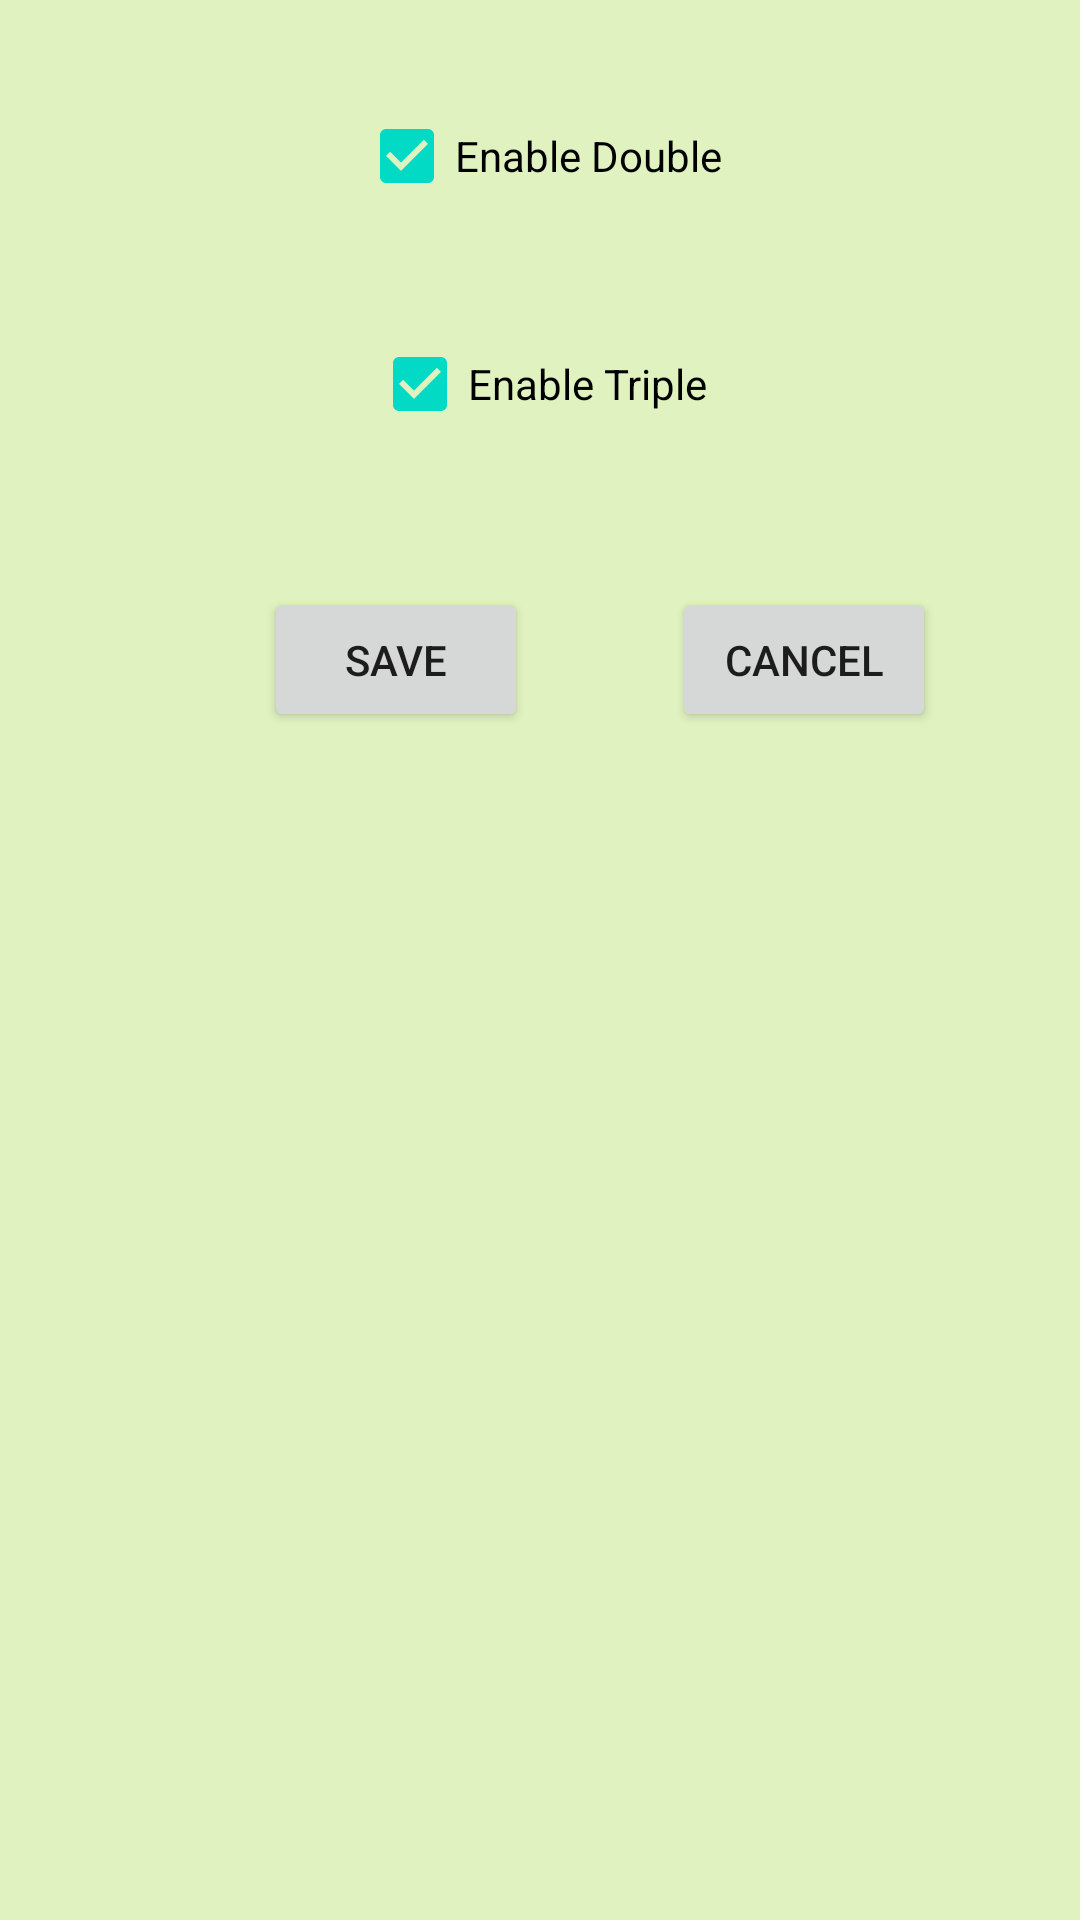

Layout XML and referenced resources for this Android screen:
<!-- AndroidManifest.xml: application theme Theme.BennettMitchellAssignment5 -->
<!-- res/layout/settings.xml -->
<?xml version="1.0" encoding="utf-8"?>
<androidx.constraintlayout.widget.ConstraintLayout xmlns:android="http://schemas.android.com/apk/res/android"
    xmlns:app="http://schemas.android.com/apk/res-auto"
    xmlns:tools="http://schemas.android.com/tools"
    android:layout_width="match_parent"
    android:layout_height="match_parent">

    <CheckBox
        android:id="@+id/doubleBox"
        android:layout_width="wrap_content"
        android:layout_height="wrap_content"
        android:layout_marginTop="28dp"
        android:checked="true"
        android:text="@string/doubleLabel"
        app:layout_constraintEnd_toEndOf="parent"
        app:layout_constraintStart_toStartOf="parent"
        app:layout_constraintTop_toTopOf="parent" />

    <CheckBox
        android:id="@+id/tripleBox"
        android:layout_width="wrap_content"
        android:layout_height="wrap_content"
        android:layout_marginTop="28dp"
        android:checked="true"
        android:text="@string/tripleLabel"
        app:layout_constraintEnd_toEndOf="parent"
        app:layout_constraintStart_toStartOf="parent"
        app:layout_constraintTop_toBottomOf="@+id/doubleBox" />

    <Button
        android:id="@+id/saveButton"
        android:layout_width="wrap_content"
        android:layout_height="wrap_content"
        android:layout_marginStart="88dp"
        android:layout_marginTop="44dp"
        android:text="@string/save"
        app:layout_constraintStart_toStartOf="parent"

        app:layout_constraintTop_toBottomOf="@+id/tripleBox" />

    <Button
        android:id="@+id/cancelButton"
        android:layout_width="wrap_content"
        android:layout_height="wrap_content"
        android:text="@string/cancel"
        app:layout_constraintEnd_toEndOf="parent"
        app:layout_constraintStart_toEndOf="@+id/saveButton"
        app:layout_constraintTop_toTopOf="@+id/saveButton" />
</androidx.constraintlayout.widget.ConstraintLayout>
<!-- resources referenced by this layout -->
<resources>
  <string name="cancel">Cancel</string>
  <string name="doubleLabel">Enable Double</string>
  <string name="save">Save</string>
  <string name="tripleLabel">Enable Triple</string>
  <style name="Theme.BennettMitchellAssignment5" parent="Base.Theme.BennettMitchellAssignment5" />
  <style name="Base.Theme.BennettMitchellAssignment5" parent="Theme.MaterialComponents.DayNight.DarkActionBar">
          <item name="colorPrimary">@color/otherdarkgreen</item>
          <item name="colorPrimaryVariant">@color/lightgreen</item>
          <item name="colorOnPrimary">@color/white</item>
          <item name="android:windowBackground">@color/lightgreen</item>
          <item name="android:statusBarColor">@color/lightgreen</item>
          <item name="android:navigationBarColor">@color/green</item>
          <item name="android:windowLightStatusBar">true</item>
          
          
      </style>
  <color name="otherdarkgreen">#496701</color>
  <color name="lightgreen">#DFF2BF</color>
  <color name="white">#FFFFFFFF</color>
  <color name="green">#6a9600</color>
</resources>
